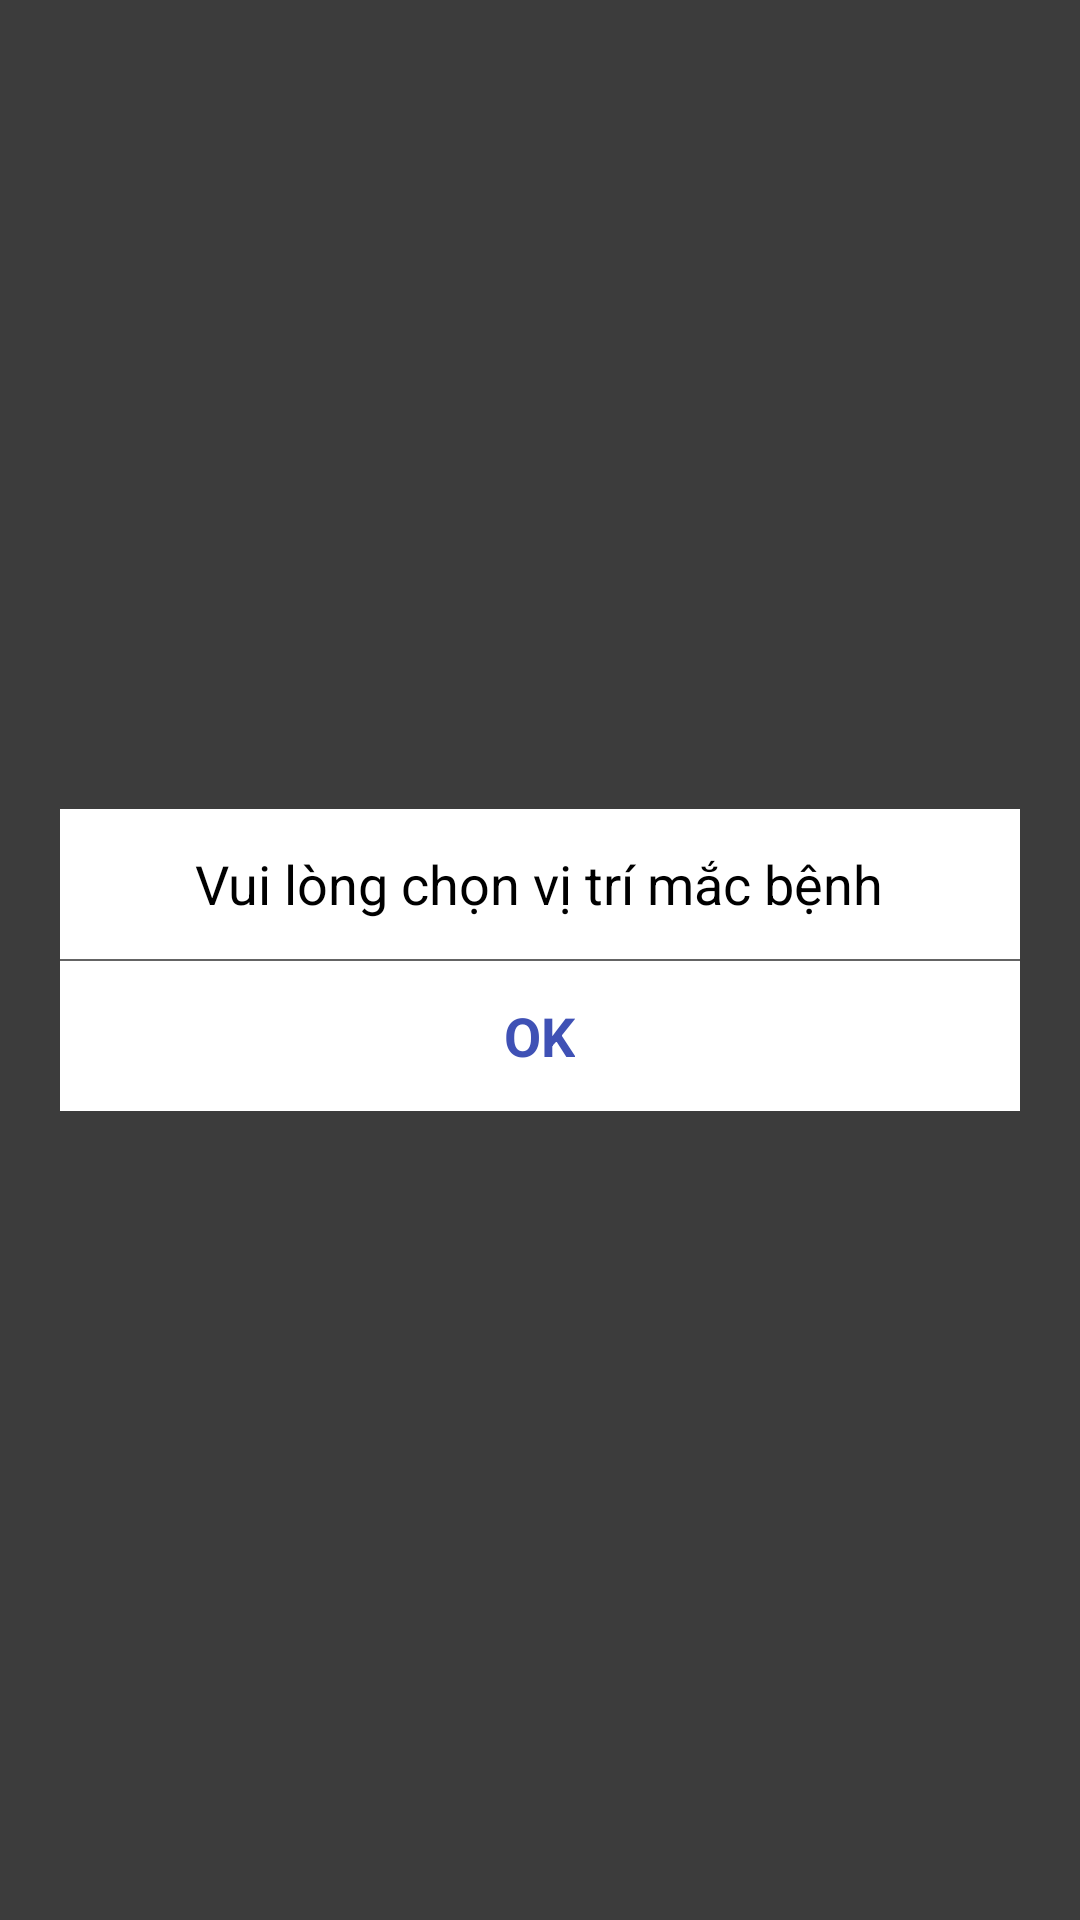

Layout XML and referenced resources for this Android screen:
<!-- AndroidManifest.xml: application theme Theme.AppCompat.Light.NoActionBar.FullScreen -->
<!-- res/layout/dialog_alert.xml -->
<?xml version="1.0" encoding="utf-8"?>
<RelativeLayout xmlns:android="http://schemas.android.com/apk/res/android"
    android:layout_width="match_parent"
    android:layout_height="match_parent"
    android:background="@color/background_dialog_color"
    android:orientation="vertical"
    android:padding="20dp"
    >
    <LinearLayout
        android:layout_width="match_parent"
        android:layout_height="wrap_content"
        android:layout_centerInParent="true"
        android:background="@color/white"
        android:orientation="vertical"
        >
        <RelativeLayout
            android:layout_width="match_parent"
            android:layout_height="50dp">
            <TextView
                android:layout_width="wrap_content"
                android:layout_height="wrap_content"
                android:layout_centerInParent="true"
                android:text="@string/alert_select_position"
                android:textColor="@color/black"
                android:textSize="18sp"
                />
        </RelativeLayout>

        <View
            android:layout_width="match_parent"
            android:layout_height="0.5dp"
            android:background="@color/color_gray_bold"/>
        <RelativeLayout
            android:id="@+id/rlOK"
            android:layout_width="match_parent"
            android:layout_height="50dp">
            <TextView
                android:layout_width="wrap_content"
                android:layout_height="wrap_content"
                android:text="OK"
                android:textStyle="bold"
                android:textColor="@color/colorPrimary"
                android:textSize="18sp"
                android:layout_centerInParent="true"
                />
        </RelativeLayout>


    </LinearLayout>

</RelativeLayout>
<!-- resources referenced by this layout -->
<resources>
  <color name="background_dialog_color">#C3000000</color>
  <color name="black">#000000</color>
  <color name="colorPrimary">#3F51B5</color>
  <color name="color_gray_bold">#646464</color>
  <color name="white">#FFFFFF</color>
  <string name="alert_select_position">Vui lòng chọn vị trí mắc bệnh</string>
</resources>
